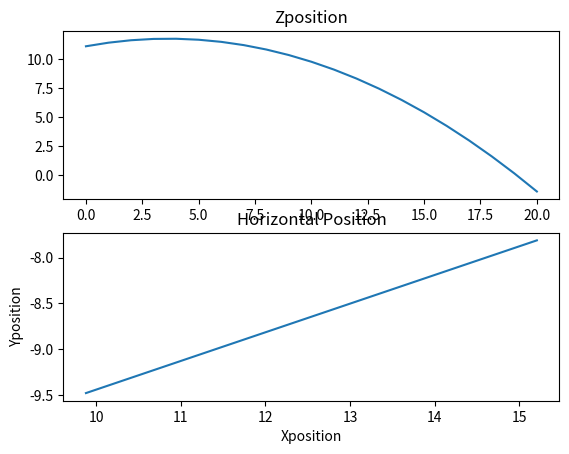

Source code (Python):
import time
import numpy as np
import matplotlib.pyplot as plt

dt=0.1
g=9.80665

rng=np.random.default_rng()

st_pos=np.r_[rng.uniform(-25,25,size=2),rng.uniform(10,15)]
st_velocity=np.array(rng.uniform(-4,4,size=3))
print(st_pos)
print(st_velocity)

try:
    cur_pos=st_pos.copy()
    cur_z_velocity=st_velocity[2]
    x_positions=[cur_pos[0]]
    y_positions=[cur_pos[1]]
    z_positions=[cur_pos[2]]
    while True:
        print(f'Current position : X={cur_pos[0]:.2f} Y={cur_pos[1]:.2f} Z={cur_pos[2]:.2f}')

        #change x position
        cur_pos[0]=cur_pos[0]-st_velocity[0]*dt
        
        #change y position
        cur_pos[1]=cur_pos[1]-st_velocity[1]*dt

        #change z position and velocity
        cur_pos[2]=(cur_pos[2]+(cur_z_velocity*dt-0.5*g*(dt**2)))
        cur_z_velocity=cur_z_velocity-g*dt
        x_positions.append(cur_pos[0])
        y_positions.append(cur_pos[1])
        z_positions.append(cur_pos[2])
        if (cur_pos[2]<=0):
            print("Missile Hit")
            break
        time.sleep(dt)

    x_positions=(np.array(x_positions))
    y_positions=(np.array(y_positions))
    z_positions=(np.array(z_positions))
    print(z_positions)

    fig,axs=plt.subplots(2)

    axs[0].plot(z_positions)
    axs[0].set_title("Zposition")
    plt.ylabel('Height')
    plt.xlabel('Time')

    axs[1].plot(x_positions,y_positions)
    axs[1].set_title("Horizontal Position")
    plt.ylabel('Yposition')
    plt.xlabel('Xposition')
    
    plt.show()

except KeyboardInterrupt:
    print("Simulation stopped by user")
